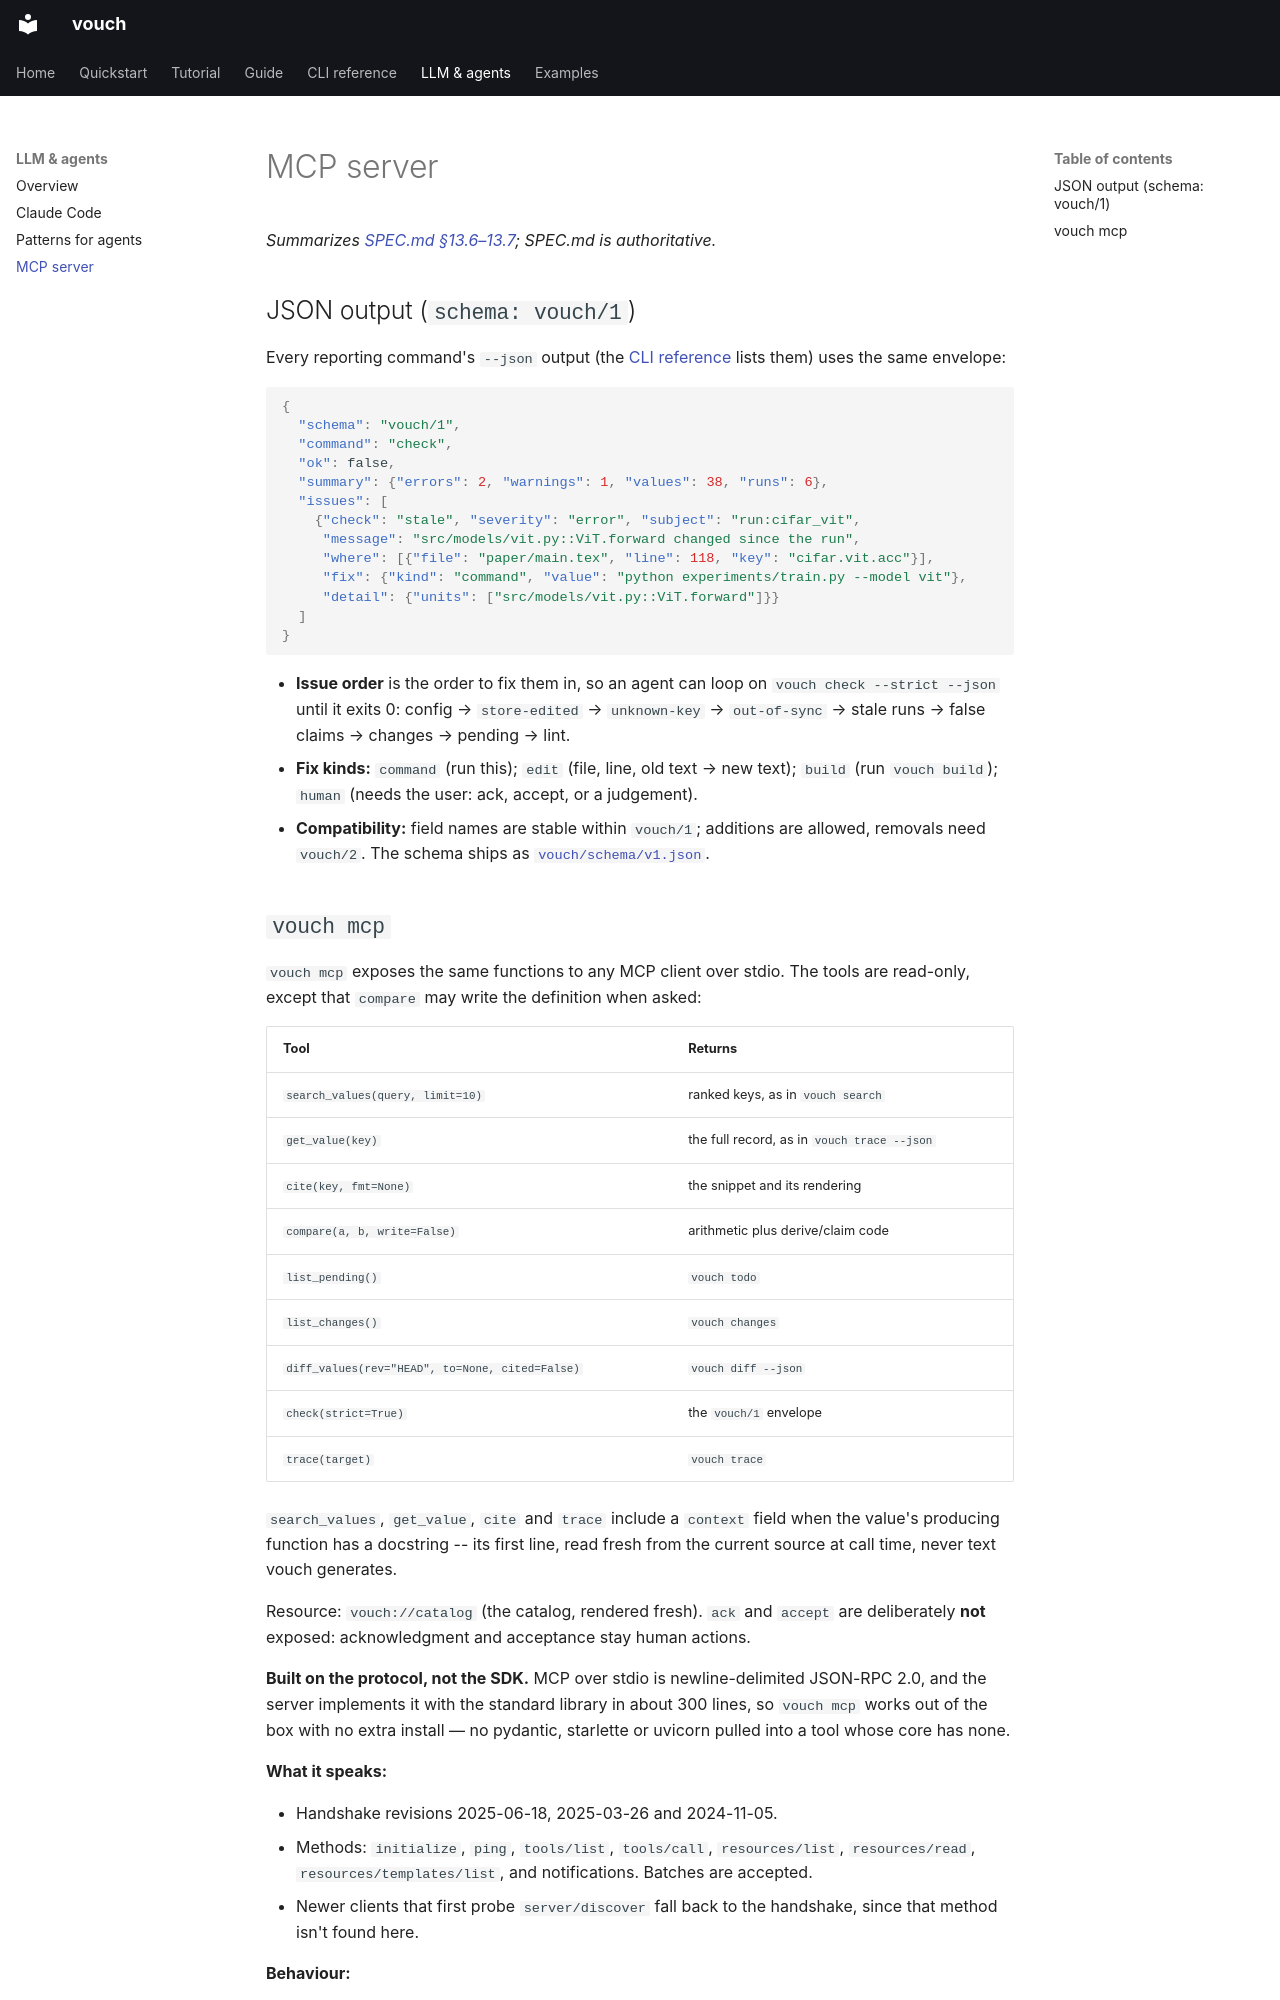

repository: dlfelps/vouch · page: llm/mcp-server/index.html · generator: mkdocs

# MCP server

*Summarizes [SPEC.md §13.6–13.7](https://github.com/dlfelps/vouch/blob/main/SPEC.md); SPEC.md is authoritative.*

## JSON output (`schema: vouch/1`)

Every reporting command's `--json` output (the [CLI reference](../cli/index.md) lists them) uses the same envelope:

```json
{
  "schema": "vouch/1",
  "command": "check",
  "ok": false,
  "summary": {"errors": 2, "warnings": 1, "values": 38, "runs": 6},
  "issues": [
    {"check": "stale", "severity": "error", "subject": "run:cifar_vit",
     "message": "src/models/vit.py::ViT.forward changed since the run",
     "where": [{"file": "paper/main.tex", "line": 118, "key": "cifar.vit.acc"}],
     "fix": {"kind": "command", "value": "python experiments/train.py --model vit"},
     "detail": {"units": ["src/models/vit.py::ViT.forward"]}}
  ]
}
```

- **Issue order** is the order to fix them in, so an agent can loop on
  `vouch check --strict --json` until it exits 0: config → `store-edited` →
  `unknown-key` → `out-of-sync` → stale runs → false claims → changes →
  pending → lint.
- **Fix kinds:** `command` (run this); `edit` (file, line, old text → new
  text); `build` (run `vouch build`); `human` (needs the user: ack, accept, or
  a judgement).
- **Compatibility:** field names are stable within `vouch/1`; additions are
  allowed, removals need `vouch/2`. The schema ships as
  [`vouch/schema/v1.json`](https://github.com/dlfelps/vouch/blob/main/src/vouch/schema/v1.json).
